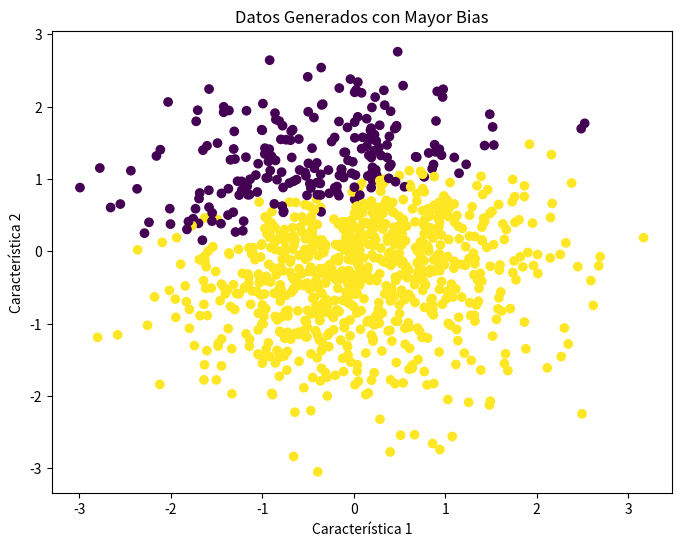
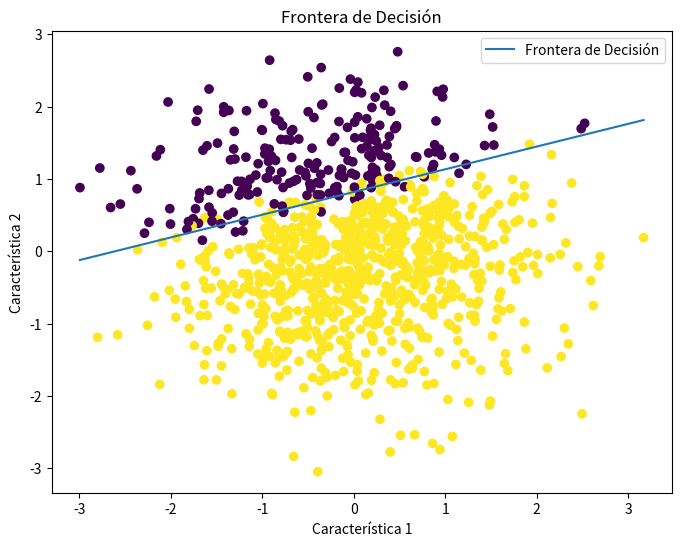

Reproduce these figures in Python, in order.
# Importar librerías necesarias para el análisis y visualización de datos
import matplotlib.pyplot as plt
import pandas as pd
import numpy as np

def generar_datos_con_sesgo(num_samples, bias=True, bias_strength=-2):
    np.random.seed(0)  # Para reproducibilidad de los resultados
    
    # Generar características aleatorias siguiendo una distribución normal estándar
    X = np.random.randn(num_samples, 2)
    
    # Definir los pesos verdaderos (coeficientes) para las características
    true_theta = np.array([1, -3])
    
    # Calcular la combinación lineal de las características y los pesos
    # Esta combinación se ajusta para añadir un término de sesgo (bias_strength)
    # Además, se añade un pequeño ruido aleatorio para hacer los datos más realistas
    linear_combination = X @ true_theta + bias_strength + 0.5 * np.random.randn(num_samples)
    
    # Aplicar la función sigmoide para transformar la combinación lineal en probabilidades
    probabilities = 1 / (1 + np.exp(-linear_combination))
    
    # Convertir las probabilidades en etiquetas binarias (0 o 1) usando un umbral de 0.5
    y = (probabilities >= 0.5).astype(int)
    
    # Si se desea incluir el término de sesgo, agregar una columna de unos a X
    if bias:
        X = np.c_[np.ones((num_samples, 1)), X]
    
    return X, y

# Generar un conjunto de datos de ejemplo con un mayor sesgo (bias_strength positivo)
num_samples = 1000
X, y = generar_datos_con_sesgo(num_samples, bias_strength=2.5)

# Mostrar una gráfica de los datos generados
plt.figure(figsize=(8, 6))
plt.scatter(X[:, 1], X[:, 2], c=y, cmap='viridis')
plt.title('Datos Generados con Mayor Bias')
plt.xlabel('Característica 1')
plt.ylabel('Característica 2')
plt.show()

# Función sigmoide: convierte una entrada en una probabilidad entre 0 y 1
def sigmoid(z):
    return 1 / (1 + np.exp(-z))

# Función de costo (log-loss) para la regresión logística
def cost_function(X, y, theta):
    m = len(y)  # Número de muestras
    h = sigmoid(X.dot(theta))  # Predicciones usando la función sigmoide
    epsilon = 1e-5  # Valor pequeño para evitar log(0)
    
    # Calcular el costo usando log-loss, que mide la diferencia entre predicciones y etiquetas verdaderas
    cost = (1/m) * (((-y).T.dot(np.log(h + epsilon))) - ((1-y).T.dot(np.log(1-h + epsilon))))
    
    # Calcular el gradiente, que indica la dirección en la que se debe ajustar theta para minimizar el costo
    grad = (1/m) * (X.T.dot(h-y))
    return cost, grad

# Función de gradiente descendente para optimizar los pesos (coeficientes)
def gradient_descent(X, y, theta, alpha, iters):
    m = len(y)  # Número de muestras
    for i in range(iters):
        h = sigmoid(X.dot(theta))  # Predicciones usando la función sigmoide
        gradient = (1/m) * (X.T.dot(h-y))  # Cálculo del gradiente
        
        # Actualizar los coeficientes en la dirección negativa del gradiente
        theta -= alpha * gradient
        
        # Imprimir el costo cada 1000 iteraciones para monitorear el progreso
        if i % 1000 == 0:
            cost, _ = cost_function(X, y, theta)
            print(f"Cost at iteration {i}", cost)
    return theta

# Función de predicción usando un umbral para determinar la clase (0 o 1)
def predict(X, theta, threshold=0.5):
    return sigmoid(X.dot(theta)) >= threshold

# Inicializar los pesos (coeficientes) en cero
theta = np.zeros(X.shape[1])

# Definir la tasa de aprendizaje (alpha) y el número de iteraciones para el gradiente descendente
alpha = 0.1
iters = 10000

# Calcular el costo inicial con los pesos iniciales
initial_cost, _ = cost_function(X, y, theta)
print(f'Costo inicial: {initial_cost}')

# Ejecutar el algoritmo de gradiente descendente para ajustar los pesos
theta = gradient_descent(X, y, theta, alpha, iters)

# Calcular el costo final después de la optimización
final_cost, _ = cost_function(X, y, theta)
print(f'Costo final: {final_cost}')

# Realizar predicciones usando los pesos optimizados
y_pred = predict(X, theta)

# Calcular la precisión de las predicciones comparando con las etiquetas verdaderas
accuracy = (y_pred == y).mean()
print(f'Precisión: {accuracy}')

# Mostrar los pesos finales después del entrenamiento
print('Pesos finales:')
print(theta)

# Mostrar la frontera de decisión en un gráfico
plt.figure(figsize=(8, 6))
plt.scatter(X[:, 1], X[:, 2], c=y, cmap='viridis')
plt.title('Frontera de Decisión')
plt.xlabel('Característica 1')
plt.ylabel('Característica 2')

# Calcular los valores de la frontera de decisión
x_values = [np.min(X[:, 1]), np.max(X[:, 1])]
y_values = - (theta[0] + np.dot(theta[1], x_values)) / theta[2]

# Graficar la frontera de decisión
plt.plot(x_values, y_values, label='Frontera de Decisión')
plt.legend()
plt.show()